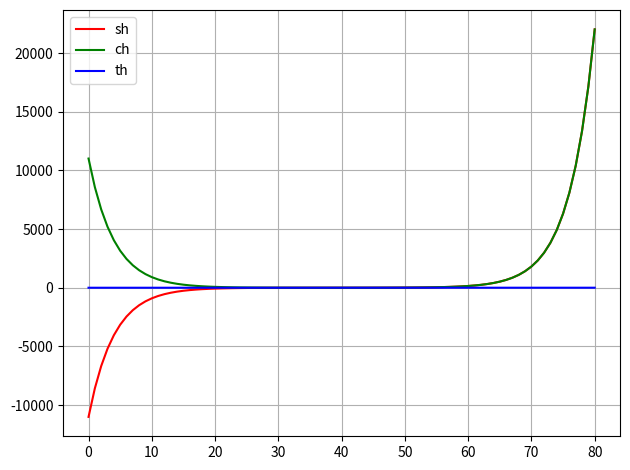

The matplotlib source for this figure:
import numpy as np
import matplotlib.pyplot as plt

def main():
    step_1 = 0.25
    t_1 = np.arange(-10, 10 + step_1, step_1)
    print(t_1)
    sh=(np.exp(t_1)-np.exp(-t_1) / 2)
    ch=(np.exp(t_1)+np.exp(-t_1) / 2)
    th = (sh / ch)
    for i in range(len(sh)):
        print(t_1[i],"    ", sh[i])
    for i in range(len(ch)):
        print(t_1[i],"    ", ch[i])
    for i in range(len(th)):
        print(t_1[i],"    ", th[i])

    plt.figure(1)
    plt.plot(sh, '-', color='red', label='sh')
    plt.plot(ch, '-', color='green', label='ch')
    plt.plot(th, '-', color='blue', label='th')
    plt.grid(True)
    plt.tight_layout()
    plt.legend(loc='best')
    plt.savefig("plot.pdf")
    plt.savefig("plot.png")
    plt.show()

    return 0
if __name__ == '__main__':
    main()